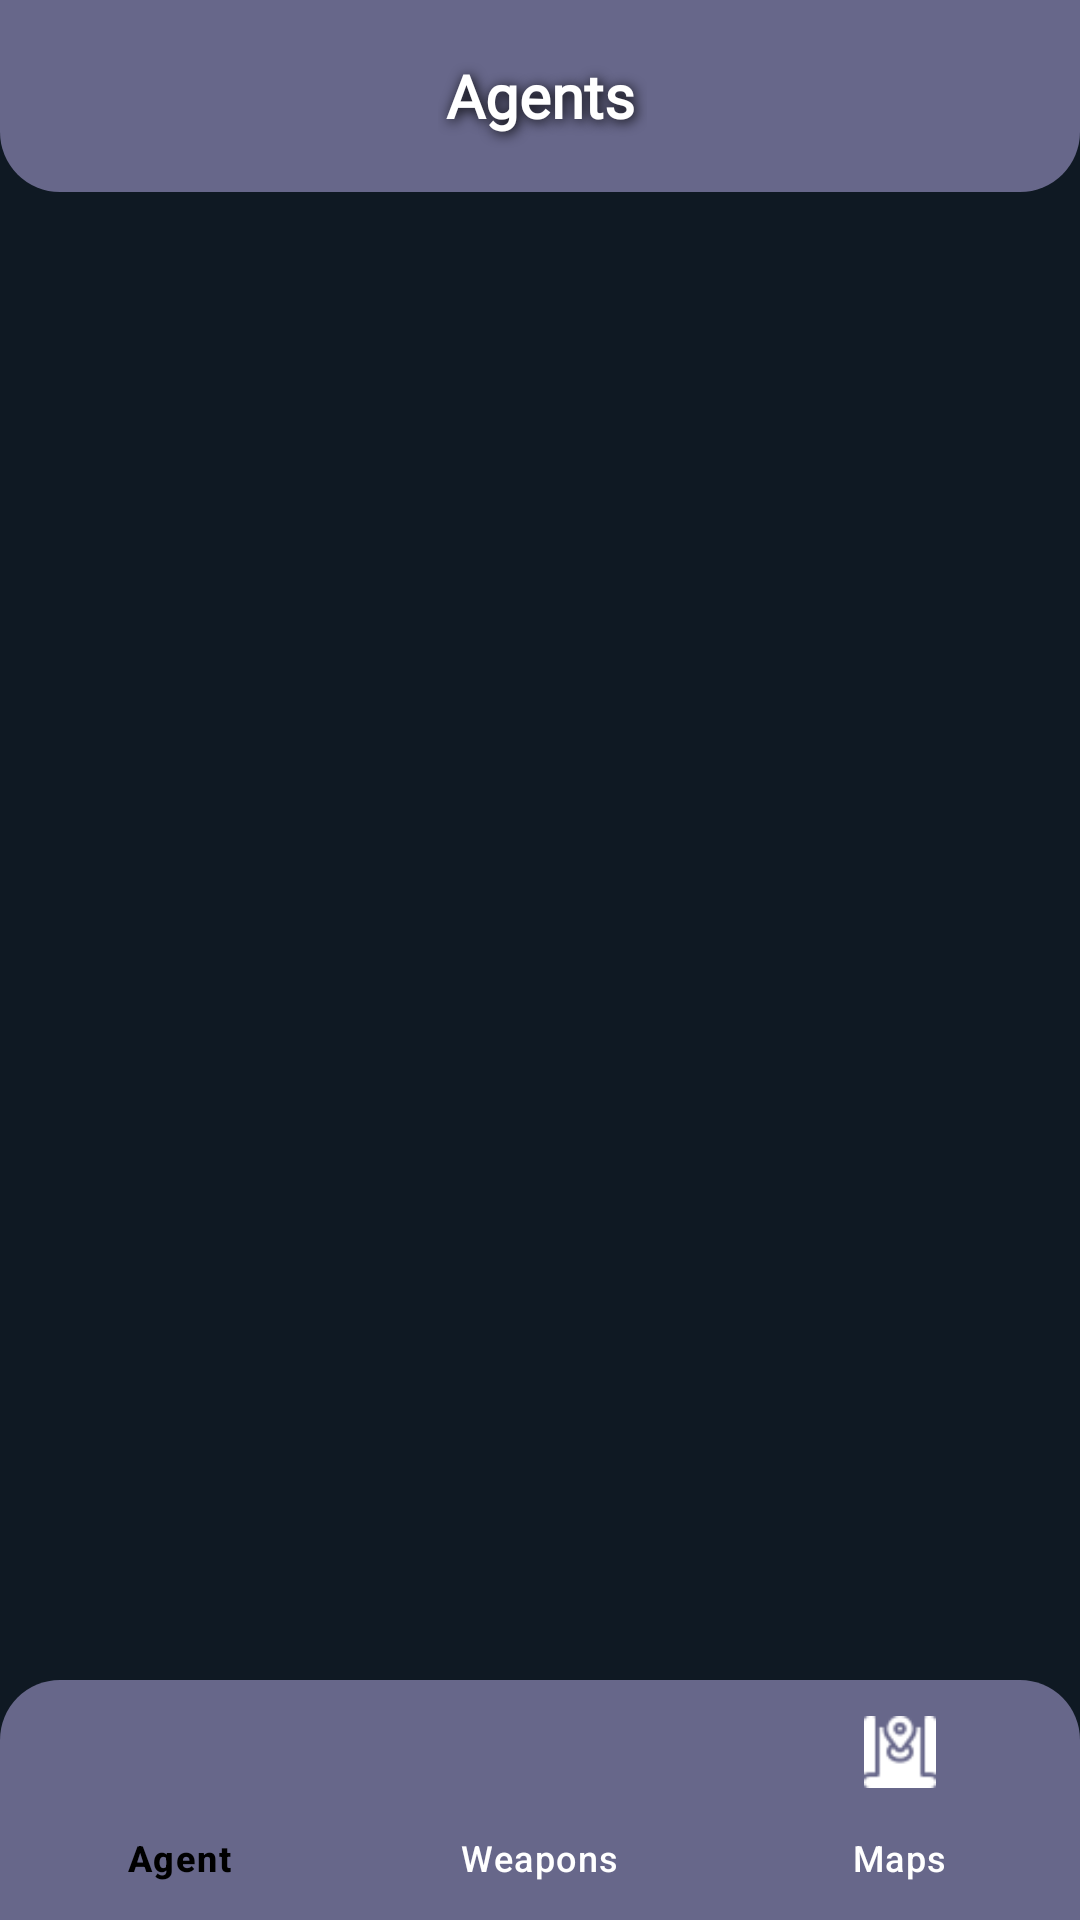

Android layout source for this screen:
<!-- AndroidManifest.xml: activity theme Theme.ValorantAgentPedia -->
<!-- res/layout/activity_main.xml -->
<?xml version="1.0" encoding="utf-8"?>
<androidx.constraintlayout.widget.ConstraintLayout xmlns:android="http://schemas.android.com/apk/res/android"
    xmlns:app="http://schemas.android.com/apk/res-auto"
    xmlns:tools="http://schemas.android.com/tools"
    android:layout_width="match_parent"
    android:layout_height="match_parent"
    android:background="@color/ungu_gelap_background"
    tools:context=".MainActivity">

    
    <androidx.appcompat.widget.Toolbar
        android:id="@+id/toolbar"
        android:layout_width="match_parent"
        android:layout_height="?attr/actionBarSize"
        android:background="@drawable/shape_toolbar"
        android:elevation="4dp"
        android:theme="@style/ThemeOverlay.AppCompat.Dark.ActionBar"
        app:layout_constraintTop_toTopOf="parent">
        
        <TextView
            android:id="@+id/textViewTitle"
            android:layout_width="wrap_content"
            android:layout_height="wrap_content"
            android:text="Agents"
            android:padding="8dp"
            android:fontFamily="@font/valorant_font"
            android:textColor="@color/white"
            android:textSize="20sp"
            android:textStyle="bold"
            android:layout_gravity="center"
            android:shadowColor="@color/black"
            android:shadowDx="2"
            android:shadowDy="2"
            android:shadowRadius="10"/>
    </androidx.appcompat.widget.Toolbar>

    <LinearLayout
        android:id="@+id/garis"
        android:orientation="vertical"
        android:layout_width="match_parent"
        android:layout_height="2dp"
        android:background="#0F1923"
        app:layout_constraintEnd_toEndOf="parent"
        app:layout_constraintStart_toStartOf="parent"
        app:layout_constraintTop_toBottomOf="@+id/toolbar">
    </LinearLayout>

    <androidx.fragment.app.FragmentContainerView
        android:id="@+id/fragmentContainer"
        android:layout_width="0dp"
        android:layout_height="0dp"
        app:layout_constraintBottom_toTopOf="@+id/bottomNavigationView"
        app:layout_constraintEnd_toEndOf="parent"
        app:layout_constraintStart_toStartOf="parent"
        app:layout_constraintTop_toBottomOf="@+id/garis" />

    <com.google.android.material.bottomnavigation.BottomNavigationView
        android:id="@+id/bottomNavigationView"
        android:layout_width="0dp"
        android:layout_height="wrap_content"
        android:padding="0dp"
        app:itemIconTint="@color/nav_color"
        app:itemTextColor="@color/nav_color"
        android:background="@drawable/shape_bottom_navigation"
        app:layout_constraintBottom_toBottomOf="parent"
        app:layout_constraintEnd_toEndOf="parent"
        app:layout_constraintStart_toStartOf="parent"
        app:menu="@menu/bottom_navigation_menu" />

</androidx.constraintlayout.widget.ConstraintLayout>
<!-- resources referenced by this layout -->
<resources>
  <color name="black">#FF000000</color>
  <color name="ungu_gelap_background">#0F1923</color>
  <color name="white">#FFFFFFFF</color>
  <!-- drawable shape_bottom_navigation (drawable) -->
  <?xml version="1.0" encoding="utf-8"?>
  <shape xmlns:android="http://schemas.android.com/apk/res/android"
      android:shape="rectangle">
      <solid android:color="@color/ungu_muda_vanila" /> 
      <corners
      android:topLeftRadius="20dp"
      android:topRightRadius="20dp"
      android:bottomLeftRadius="0dp"
      android:bottomRightRadius="0dp" />
      <size
          android:width="56dp"
          android:height="56dp" />
  </shape>
  <!-- drawable shape_toolbar (drawable) -->
  <?xml version="1.0" encoding="utf-8"?>
  <shape xmlns:android="http://schemas.android.com/apk/res/android"
      android:shape="rectangle">
      <solid android:color="#67678A" /> 
      <corners
          android:bottomLeftRadius="20dp"
          android:bottomRightRadius="20dp" />
      <size
          android:width="56dp"
          android:height="56dp" />
  </shape>
  <style name="Theme.ValorantAgentPedia" parent="Theme.Material3.DayNight.NoActionBar">
          
          <item name="colorOnPrimary">@color/white</item>
          
          <item name="colorOnSecondary">@color/black</item>
          
          <item name="android:statusBarColor">@color/ungu_muda_vanila</item>
          
      </style>
  <color name="ungu_muda_vanila">#67678A</color>
</resources>
